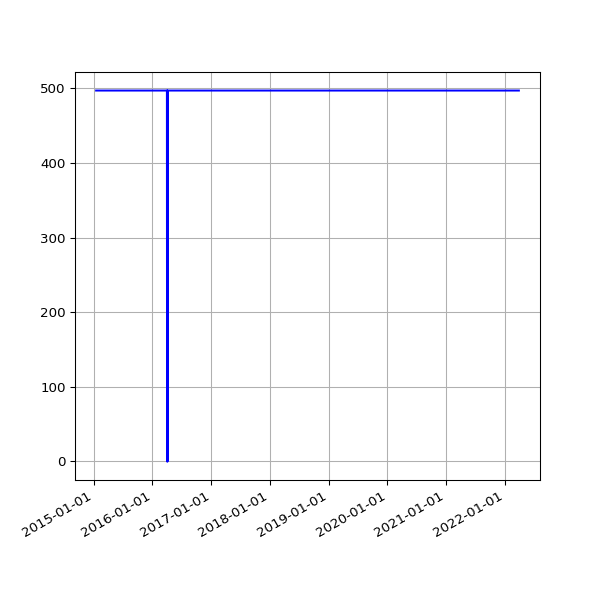

The data file committed next to this chart (first rows):
date, value
2015-01-16 02:45:10 +0000, 497
2015-01-17 02:23:33 +0000, 497
2015-01-18 02:24:16 +0000, 497
2015-01-19 02:28:33 +0000, 497
2015-01-20 02:29:20 +0000, 497
2015-01-21 02:29:20 +0000, 497
2015-01-22 02:24:08 +0000, 497
2015-01-23 02:28:52 +0000, 497
2015-01-24 02:21:55 +0000, 497
2015-01-25 02:19:33 +0000, 497
2015-01-26 02:23:29 +0000, 497
2015-01-27 02:39:09 +0000, 497
2015-01-28 02:31:51 +0000, 497
2015-01-29 02:35:26 +0000, 497
2015-01-30 04:38:45 +0000, 497
2015-01-31 02:20:09 +0000, 497
2015-02-01 02:18:26 +0000, 497
2015-02-02 02:23:17 +0000, 497
2015-02-03 02:35:02 +0000, 497
2015-02-04 02:22:32 +0000, 497
2015-02-05 02:23:09 +0000, 497
2015-02-06 02:22:13 +0000, 497
2015-02-07 02:06:23 +0000, 497
2015-02-08 02:03:34 +0000, 497
2015-02-09 02:21:09 +0000, 497
2015-02-10 02:35:33 +0000, 497
2015-02-11 02:01:42 +0000, 497
2015-02-12 03:08:40 +0000, 497
2015-02-13 02:10:34 +0000, 497
2015-02-14 02:06:14 +0000, 497
2015-02-15 02:04:16 +0000, 497
2015-02-16 02:23:09 +0000, 497
2015-02-17 02:26:02 +0000, 497
2015-02-18 02:32:52 +0000, 497
2015-02-19 02:39:30 +0000, 497
2015-02-20 02:35:54 +0000, 497
2015-02-21 01:57:35 +0000, 497
2015-02-22 02:01:19 +0000, 497
2015-02-23 02:22:54 +0000, 497
2015-02-24 02:26:12 +0000, 497
2015-02-25 02:45:48 +0000, 497
2015-02-26 02:50:08 +0000, 497
2015-02-27 02:52:01 +0000, 497
2015-02-28 02:06:18 +0000, 497
2015-03-01 02:03:07 +0000, 497
2015-03-02 02:33:12 +0000, 497
2015-03-03 02:40:34 +0000, 497
2015-03-04 02:51:31 +0000, 497
2015-03-05 02:24:54 +0000, 497
2015-03-06 02:17:43 +0000, 497
2015-03-07 02:04:13 +0000, 497
2015-03-08 01:55:32 +0000, 497
2015-03-09 02:09:44 +0000, 497
2015-03-10 02:18:54 +0000, 497
2015-03-11 02:42:45 +0000, 497
2015-03-12 02:09:27 +0000, 497
2015-03-13 02:05:27 +0000, 497
2015-03-14 02:03:51 +0000, 497
2015-03-15 01:59:39 +0000, 497
2015-03-16 02:17:22 +0000, 497
... 1,983 more rows
